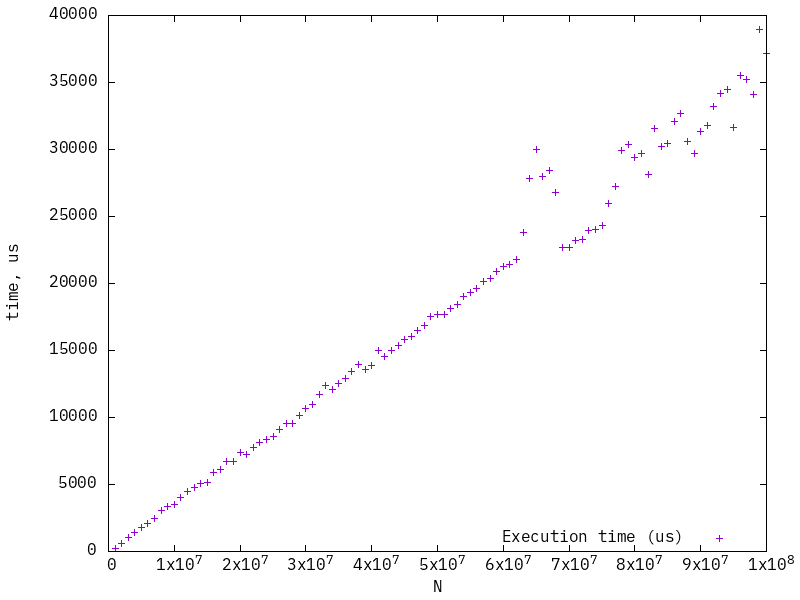

Data behind this chart, as committed beside it:
1000000, 260.19
2000000, 619.8
3000000, 1041
4000000, 1382
5000000, 1796
6000000, 2124
7000000, 2430
8000000, 3061
9000000, 3395
10000000, 3538
11000000, 4032
12000000, 4477
13000000, 4746
14000000, 5100
15000000, 5147
16000000, 5932
17000000, 6109
18000000, 6730
19000000, 6740
20000000, 7404
21000000, 7233
22000000, 7779
23000000, 8164
24000000, 8339
25000000, 8619
26000000, 9086
27000000, 9525
28000000, 9545
29000000, 10126
30000000, 10684
31000000, 10961
32000000, 11693
33000000, 12365
34000000, 12058
35000000, 12524
36000000, 12904
37000000, 13451
38000000, 13975
39000000, 13594
40000000, 13854
41000000, 15017
42000000, 14559
43000000, 15012
44000000, 15370
45000000, 15827
46000000, 16010
47000000, 16504
48000000, 16836
49000000, 17556
50000000, 17688
51000000, 17710
52000000, 18098
53000000, 18417
54000000, 19047
55000000, 19343
56000000, 19631
57000000, 20156
58000000, 20344
59000000, 20865
60000000, 21236
61000000, 21392
... 39 more rows
